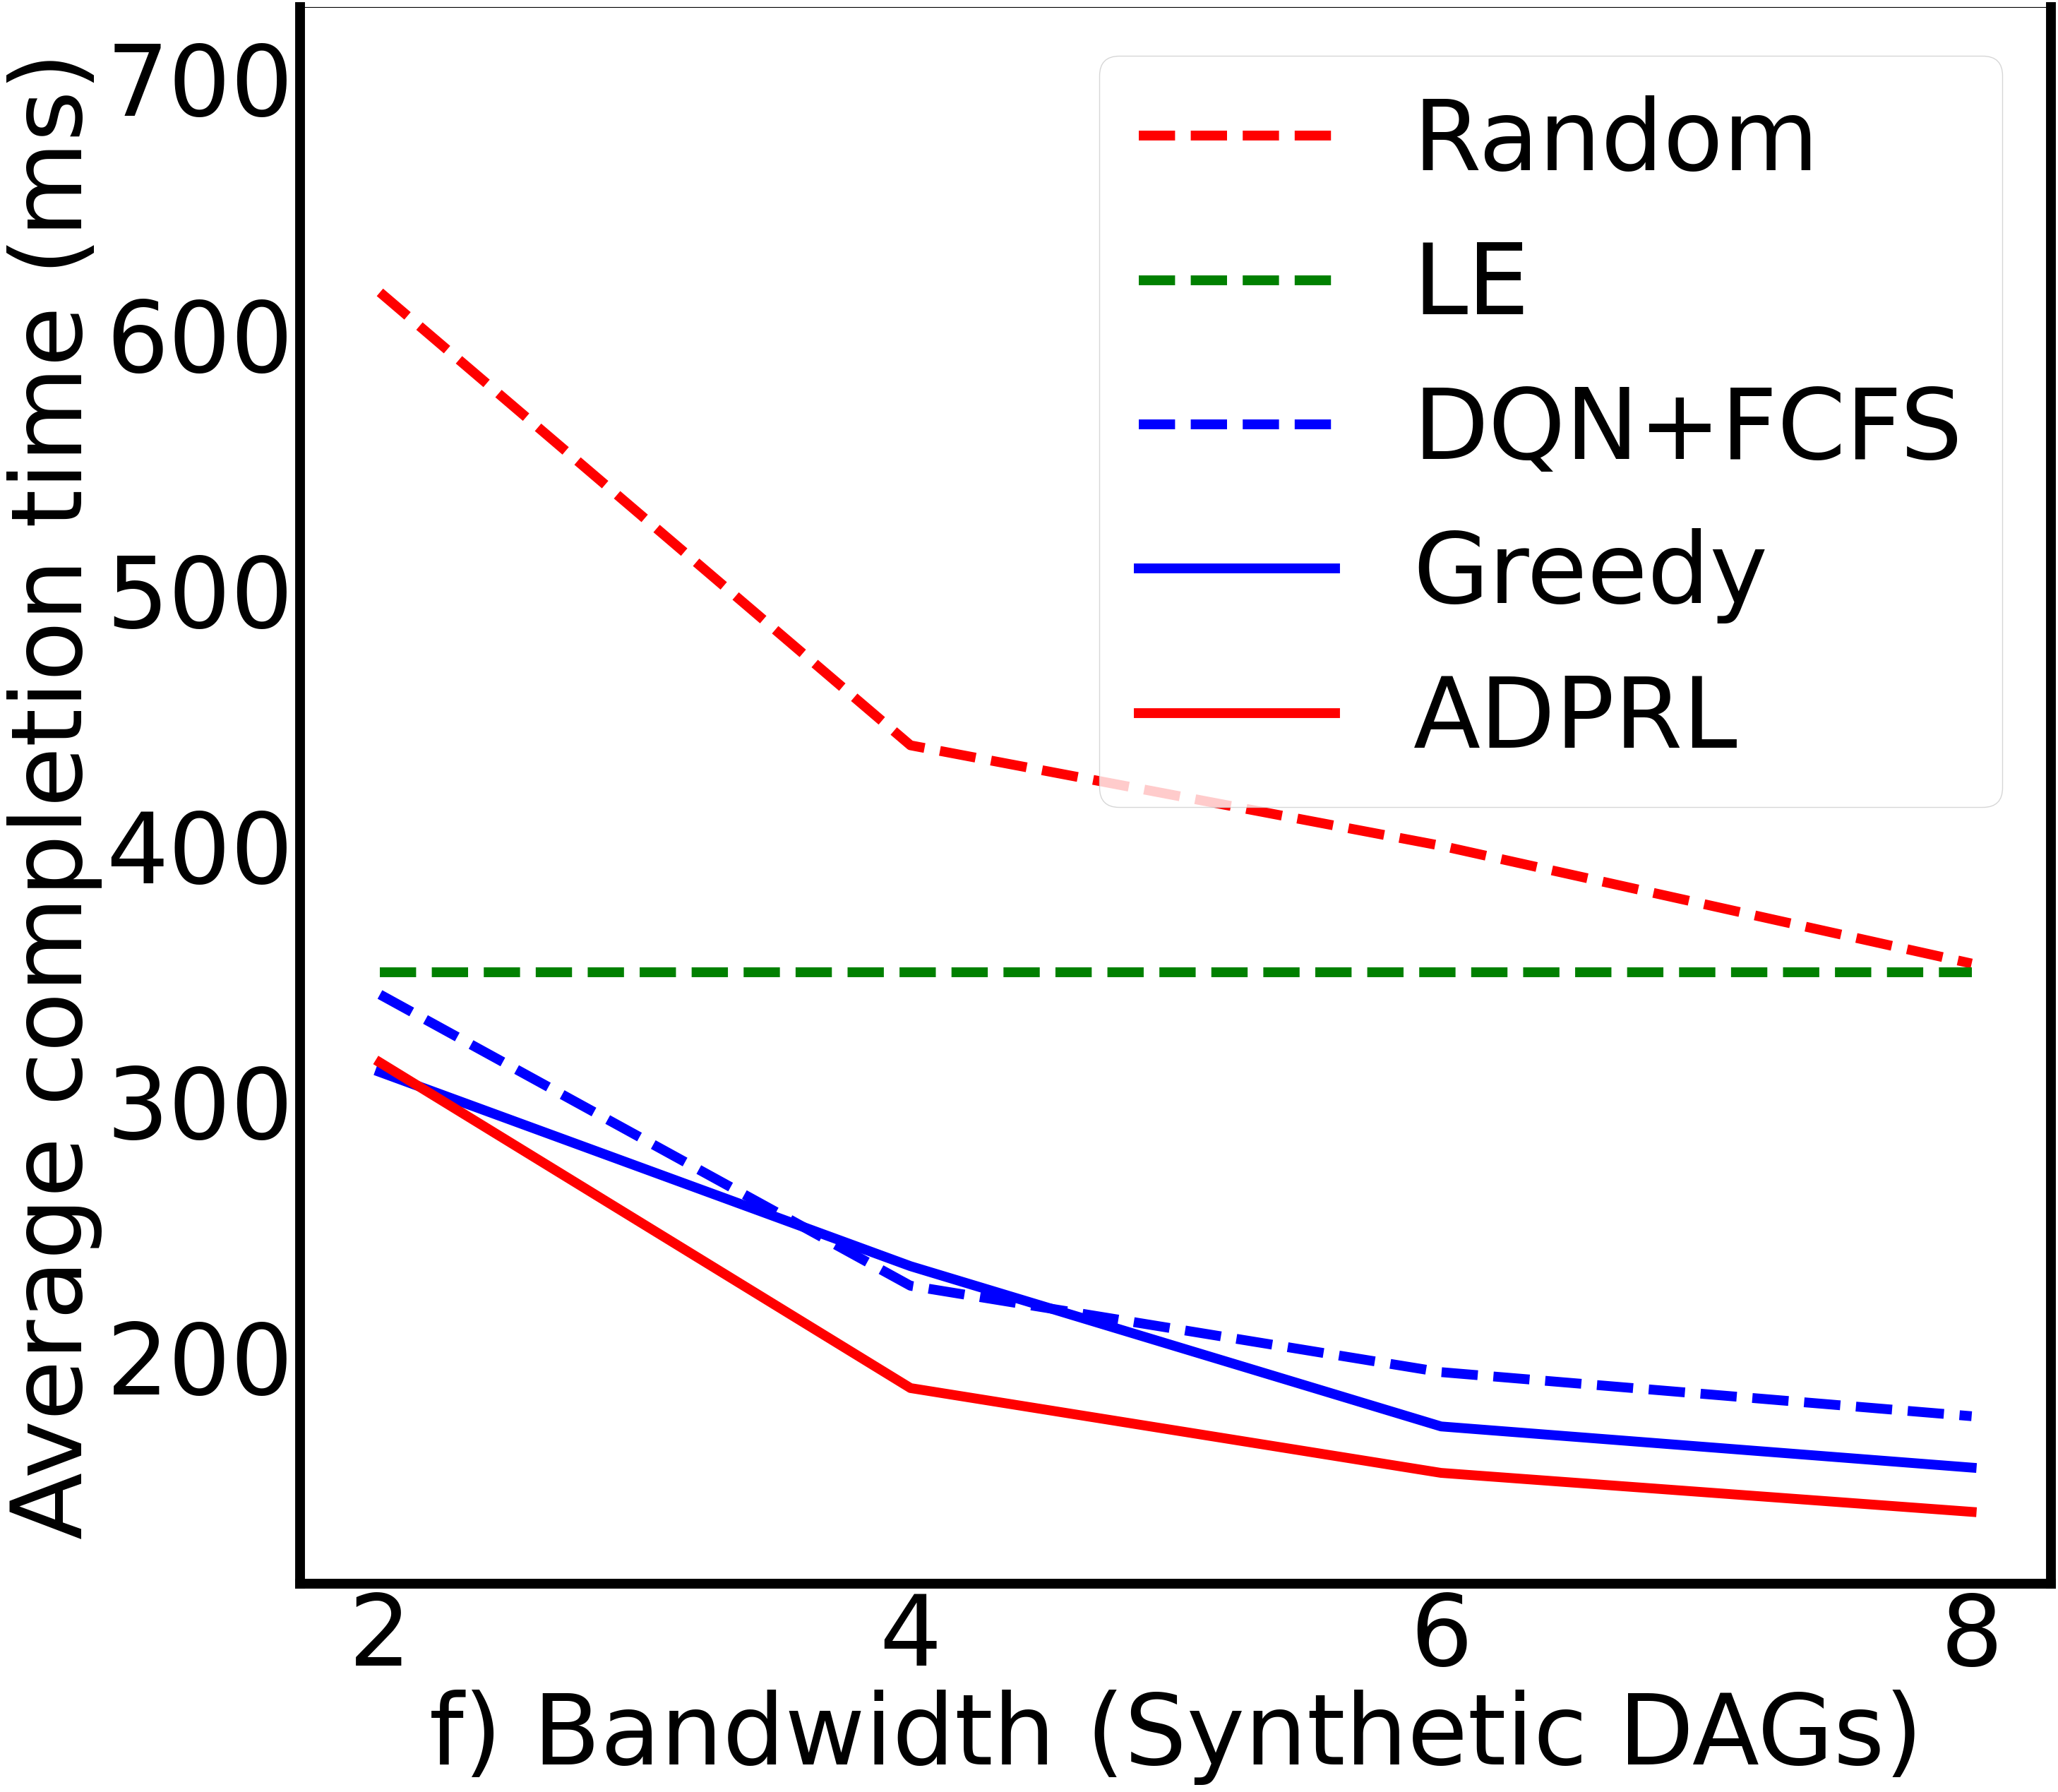

Write the Python code that produced this figure.
# coding:utf-8

import numpy as np
import matplotlib.pyplot as plt
import matplotlib
if __name__ == '__main__':

    # x1=[5,10,20]
    # y1=[
    #     0.714, 2.118,7.757
    # ]
    # 0.2296287678987679,0.8668281050893551,2.9482863307988314,3.93149940673524,6.1923661328036305]
    # 1.6724007742919998, 4.42540000007, 15.868210526157893, 13.610211111200002, 35.049989584999996]
    x1=[2,4,6,8]

    y1=[18492/30.0, 13178/30.0,12000/30.0, 10618.1/30.0]
    # x2=[]
    num = 1.2
    y2=[12618.1/(30.0*num),12618.1/(30.0*num),12618.1/(30.0*num),12618.1/(30.0*num)]
    # x3=[30,50,70,90,105,114,128,137,147,159,170,180,190,200,210,230,243,259,284,297,311]
    y3=[10255/30.0, 6838/30.0, 5825/30.0,5308/30.0]
    y4= [9345/30.0, 6918/30.0+5, 4588/30.0+20, 4555/30.0+5]
    y5= [9457/30.0, 5638/30.0, 4643/30.0, 4186/30.0]
    # (9345-9457)/9345+(6918-5638)/6918+(4588-4643)/4588+(4555-4186)/4555
    y6=[700,700,700,700]
    plt.figure(figsize=(32,29))
    plt.rc('font',family='Times New Roman')
    matplotlib.rcParams.update({'font.size': 100})
    width = 10
    l1=plt.plot(x1,y1,'r--',label='Random', linewidth=width)
    l2=plt.plot(x1,y2,'g--',label='LE', linewidth=width)
    l3=plt.plot(x1,y3,'b--',label='DQN+FCFS', linewidth=width)
    l4=plt.plot(x1,y4,'b^-',label='Greedy', linewidth=width)
    l5=plt.plot(x1,y5,'ro-',label='ADPRL', linewidth=width)
    l6=plt.plot(x1,y6,'w')
    ax=plt.gca()
    ax.spines['bottom'].set_linewidth(width)
    ax.spines['left'].set_linewidth(width)
    ax.spines['right'].set_linewidth(width)

    # plt.plot(x1,y1,'ro-')
    # plt.plot(x1,y1,'ro-',x2,y2,'g+-',x3,y3,'b^-')
    # plt.title('Effect of changing bandwidth of network')
    plt.xlabel('f) Bandwidth (Synthetic DAGs)')
    plt.ylabel('Average completion time (ms)')
    plt.xticks(x1)
    plt.legend()
    plt.savefig('rbandwidth.pdf', dpi=120, bbox_inches='tight')
    plt.show()